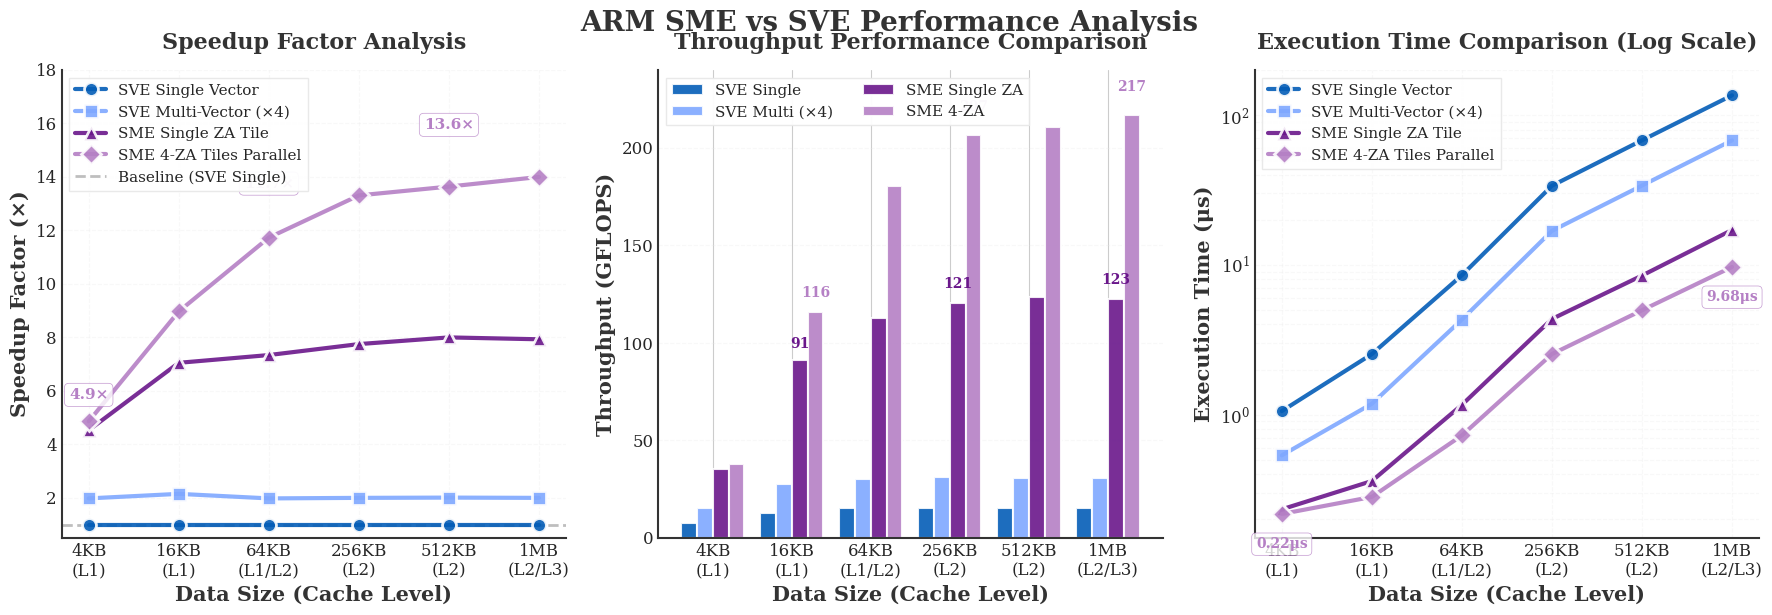

Generate this figure with matplotlib:
#!/usr/bin/env python3
"""
SME vs SVE Performance Visualization Script
ARM Scalable Matrix Extension Performance Analysis
Author: Performance Analysis Team
Date: 2024
"""

import matplotlib.pyplot as plt
import numpy as np
from matplotlib.patches import Patch
import warnings
warnings.filterwarnings('ignore')

def setup_plot_style():
    """Set up the plot style and color scheme"""
    # Set scientific paper style
    plt.style.use('seaborn-v0_8-whitegrid')
    
    # 学术配色方案
    colors = {
        'sve_single': '#045DB7',      # SVE单向量 - 学术蓝
        'sve_multi': '#7FA8FF',       # SVE多向量 - 浅蓝
        'sme_single': '#6A178B',      # SME单ZA - 深紫
        'sme_multi': '#B580C5',       # SME 4ZA - 浅紫
        'grid': '#E8E8E8',            # 浅灰网格
        'text': '#333333',            # 深灰文字
        'baseline': '#7F7F7F',        # 基准线
    }
    
    # Configure fonts
    plt.rcParams.update({
        'font.family': 'serif',
        'font.serif': ['Times New Roman', 'DejaVu Serif'],
        'font.size': 14,              
        'axes.labelsize': 15,          
        'axes.titlesize': 16,          
        'xtick.labelsize': 12,         
        'ytick.labelsize': 12,         
        'legend.fontsize': 12,         
        'figure.titlesize': 18,        
        'axes.linewidth': 1.5,         
        'axes.edgecolor': colors['text'],
        'axes.spines.top': False,
        'axes.spines.right': False,
    })
    
    return colors

def load_data():
    """Load SME vs SVE performance data"""
    # 数据大小（用于X轴）
    data_sizes = ['4KB\n(L1)', '16KB\n(L1)', '64KB\n(L1/L2)', 
                  '256KB\n(L2)', '512KB\n(L2)', '1MB\n(L2/L3)']
    
    # 加速比数据（相对于SVE单向量）
    speedup_data = {
        'sve_single': [1.00, 1.00, 1.00, 1.00, 1.00, 1.00],
        'sve_multi': [1.98, 2.15, 1.98, 2.00, 2.01, 2.00],
        'sme_single': [4.53, 7.05, 7.34, 7.75, 8.00, 7.93],
        'sme_multi': [4.86, 8.97, 11.73, 13.31, 13.64, 14.00],
    }
    
    # 吞吐量数据（GFLOPS）
    throughput_data = {
        'sve_single': [7.76, 12.93, 15.38, 15.55, 15.46, 15.48],
        'sve_multi': [15.35, 27.76, 30.42, 31.10, 31.00, 30.94],
        'sme_single': [35.19, 91.12, 112.88, 120.54, 123.71, 122.73],
        'sme_multi': [37.70, 116.03, 180.49, 206.86, 210.90, 216.72],
    }
    
    # 执行时间数据（微秒）
    time_data = {
        'sve_single': [1.055, 2.534, 8.520, 33.726, 67.836, 135.445],
        'sve_multi': [0.534, 1.181, 4.309, 16.860, 33.823, 67.777],
        'sme_single': [0.233, 0.360, 1.161, 4.349, 8.476, 17.088],
        'sme_multi': [0.217, 0.282, 0.726, 2.535, 4.972, 9.677],
    }
    
    return data_sizes, speedup_data, throughput_data, time_data

def create_speedup_plot(ax, data_sizes, speedup_data, colors):
    """Create the speedup comparison line chart"""
    x = np.arange(len(data_sizes))
    
    # Plot lines with markers
    methods = {
        'sve_single': ('SVE Single Vector', 'o', colors['sve_single']),
        'sve_multi': ('SVE Multi-Vector (×4)', 's', colors['sve_multi']),
        'sme_single': ('SME Single ZA Tile', '^', colors['sme_single']),
        'sme_multi': ('SME 4-ZA Tiles Parallel', 'D', colors['sme_multi']),
    }
    
    for key, (label, marker, color) in methods.items():
        ax.plot(x, speedup_data[key], 
               marker=marker, color=color, 
               linewidth=3.0, markersize=10, markeredgewidth=2,
               markeredgecolor='white', label=label, 
               alpha=0.9, zorder=3)
    
    # Add value labels for SME 4-ZA (最优性能)
    for i, val in enumerate(speedup_data['sme_multi']):
        if i % 2 == 0:  # 只在偶数位置添加标签，避免拥挤
            ax.text(x[i], val * 1.15, f'{val:.1f}×', 
                   ha='center', va='bottom',
                   fontsize=11, color=colors['sme_multi'], 
                   fontweight='bold',
                   bbox=dict(boxstyle='round,pad=0.3', facecolor='white', 
                            alpha=0.8, edgecolor=colors['sme_multi'], linewidth=0.5))
    
    # Baseline reference line
    ax.axhline(y=1.0, color=colors['baseline'], 
              linestyle='--', linewidth=2.0, alpha=0.5, 
              label='Baseline (SVE Single)', zorder=1)
    
    # Configure axes
    ax.set_ylabel('Speedup Factor (×)', fontweight='bold', color=colors['text'])
    ax.set_ylim([0.5, 18])
    ax.set_xlim([-0.3, len(data_sizes) - 0.7])
    ax.set_xticks(x)
    ax.set_xticklabels(data_sizes, fontsize=12)
    ax.set_xlabel('Data Size (Cache Level)', fontweight='bold', color=colors['text'])
    ax.set_title('Speedup Factor Analysis', fontweight='bold', pad=15, color=colors['text'])
    ax.legend(loc='upper left', frameon=True, framealpha=0.95, fontsize=11,
             fancybox=False, edgecolor=colors['grid'], ncol=1)
    ax.grid(True, alpha=0.3, linestyle='--', zorder=0, color=colors['grid'])

def create_throughput_plot(ax, data_sizes, throughput_data, colors):
    """Create the throughput comparison bar chart"""
    x = np.arange(len(data_sizes))
    bar_width = 0.2
    
    # Create grouped bars
    methods = [
        ('sve_single', 'SVE Single', colors['sve_single'], -1.5),
        ('sve_multi', 'SVE Multi (×4)', colors['sve_multi'], -0.5),
        ('sme_single', 'SME Single ZA', colors['sme_single'], 0.5),
        ('sme_multi', 'SME 4-ZA', colors['sme_multi'], 1.5),
    ]
    
    for key, label, color, offset in methods:
        values = throughput_data[key]
        bars = ax.bar(x + offset * bar_width, values, bar_width,
                     label=label, color=color, alpha=0.9, 
                     edgecolor='white', linewidth=1.5)
        
        # Add value labels on top of bars for SME methods
        if 'sme' in key:
            for i, (bar, val) in enumerate(zip(bars, values)):
                if i % 2 == 1:  # 只在奇数位置添加标签，避免拥挤
                    height = bar.get_height()
                    ax.text(bar.get_x() + bar.get_width()/2., height * 1.05,
                           f'{val:.0f}',
                           ha='center', va='bottom', fontsize=10,
                           color=color, fontweight='bold')
    
    # Configure axes
    ax.set_ylabel('Throughput (GFLOPS)', fontweight='bold', color=colors['text'])
    ax.set_ylim([0, 240])
    ax.set_xticks(x)
    ax.set_xticklabels(data_sizes, fontsize=12)
    ax.set_xlabel('Data Size (Cache Level)', fontweight='bold', color=colors['text'])
    ax.set_title('Throughput Performance Comparison', fontweight='bold', pad=15, color=colors['text'])
    ax.legend(loc='upper left', frameon=True, framealpha=0.95, fontsize=11,
             fancybox=False, edgecolor=colors['grid'], ncol=2)
    ax.grid(True, alpha=0.3, linestyle='--', axis='y', color=colors['grid'])

def create_execution_time_plot(ax, data_sizes, time_data, colors):
    """Create the execution time comparison plot"""
    x = np.arange(len(data_sizes))
    
    # Plot lines with markers
    methods = {
        'sve_single': ('SVE Single Vector', 'o', colors['sve_single']),
        'sve_multi': ('SVE Multi-Vector (×4)', 's', colors['sve_multi']),
        'sme_single': ('SME Single ZA Tile', '^', colors['sme_single']),
        'sme_multi': ('SME 4-ZA Tiles Parallel', 'D', colors['sme_multi']),
    }
    
    for key, (label, marker, color) in methods.items():
        ax.plot(x, time_data[key], 
               marker=marker, color=color, 
               linewidth=3.0, markersize=10, markeredgewidth=2,
               markeredgecolor='white', label=label, 
               alpha=0.9, zorder=3)
    
    # Add value labels for best and worst cases
    # SME 4-ZA (best)
    best_vals = time_data['sme_multi']
    for i in [0, -1]:  # 首尾两点
        ax.text(x[i], best_vals[i] * 0.7, f'{best_vals[i]:.2f}μs', 
               ha='center', va='top',
               fontsize=10, color=colors['sme_multi'], 
               fontweight='bold',
               bbox=dict(boxstyle='round,pad=0.3', facecolor='white', 
                        alpha=0.8, edgecolor=colors['sme_multi'], linewidth=0.5))
    
    # Configure axes
    ax.set_ylabel('Execution Time (μs)', fontweight='bold', color=colors['text'])
    ax.set_yscale('log')
    ax.set_ylim([0.15, 200])
    ax.set_xlim([-0.3, len(data_sizes) - 0.7])
    ax.set_xticks(x)
    ax.set_xticklabels(data_sizes, fontsize=12)
    ax.set_xlabel('Data Size (Cache Level)', fontweight='bold', color=colors['text'])
    ax.set_title('Execution Time Comparison (Log Scale)', fontweight='bold', pad=15, color=colors['text'])
    ax.legend(loc='upper left', frameon=True, framealpha=0.95, fontsize=11,
             fancybox=False, edgecolor=colors['grid'])
    ax.grid(True, alpha=0.3, linestyle='--', which='both', color=colors['grid'])

def main():
    """Main function to create and save the visualization"""
    print("Starting SME vs SVE performance visualization generation...")
    print("-" * 60)
    
    # Setup
    colors = setup_plot_style()
    data_sizes, speedup_data, throughput_data, time_data = load_data()
    
    # Create figure with 3 subplots
    fig = plt.figure(figsize=(18, 6))
    
    # Create subplots
    ax1 = fig.add_subplot(1, 3, 1)
    ax2 = fig.add_subplot(1, 3, 2)
    ax3 = fig.add_subplot(1, 3, 3)
    
    # Generate plots
    create_speedup_plot(ax1, data_sizes, speedup_data, colors)
    create_throughput_plot(ax2, data_sizes, throughput_data, colors)
    create_execution_time_plot(ax3, data_sizes, time_data, colors)
    
    # Overall title
    fig.suptitle('ARM SME vs SVE Performance Analysis', 
                fontsize=20, fontweight='bold', y=1.00, color=colors['text'])
    
    # Adjust layout
    plt.tight_layout()
    plt.subplots_adjust(top=0.90, bottom=0.12)
    
    # Save in multiple formats
    output_formats = {
        'png': {'dpi': 300, 'desc': 'GitHub/Web display'},
        'pdf': {'dpi': None, 'desc': 'LaTeX/Papers'},
        'svg': {'dpi': None, 'desc': 'Vector graphics'},
    }
    
    print("\nSaving files...")
    print("-" * 60)
    
    for fmt, settings in output_formats.items():
        filename = f'sme_sve_performance_comparison.{fmt}'
        plt.savefig(filename, dpi=settings['dpi'], 
                   bbox_inches='tight', facecolor='white')
        print(f'✓ Saved {filename} - {settings["desc"]}')
    
    # High-resolution version
    plt.savefig('sme_sve_performance_hires.png', dpi=600, 
               bbox_inches='tight', facecolor='white')
    print('✓ Saved sme_sve_performance_hires.png - Publication quality (600 DPI)')
    
    # Display summary
    print("\n" + "=" * 60)
    print("📊 SME vs SVE Performance Visualization Complete!")
    print("=" * 60)
    print("Key Findings:")
    print(f"  • Maximum Speedup: {max(speedup_data['sme_multi']):.1f}× (SME 4-ZA vs SVE Single)")
    print(f"  • Peak Throughput: {max(throughput_data['sme_multi']):.1f} GFLOPS (SME 4-ZA)")
    print(f"  • Best Execution Time: {min(time_data['sme_multi']):.3f} μs (SME 4-ZA)")
    print(f"  • SME Advantage over SVE Multi: {speedup_data['sme_multi'][-1] / speedup_data['sve_multi'][-1]:.1f}×")
    print("=" * 60)
    
    # Show plot
    # plt.show()

if __name__ == "__main__":
    main()